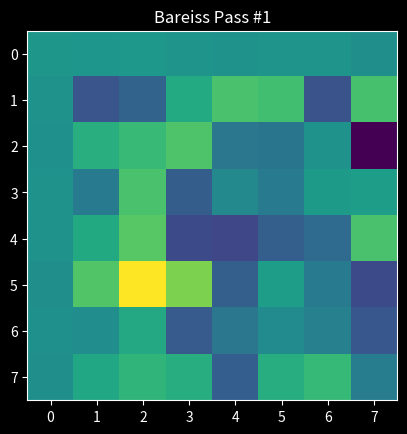
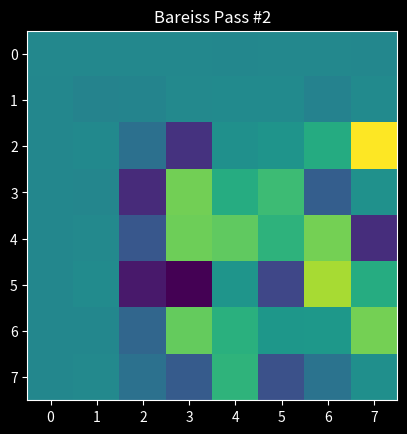
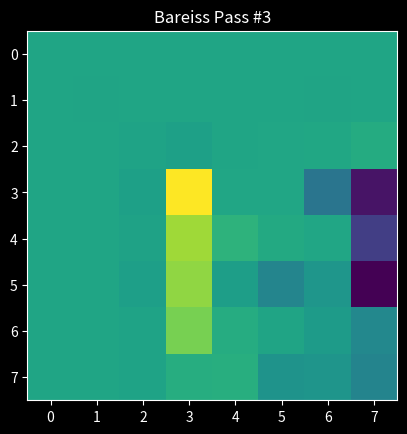
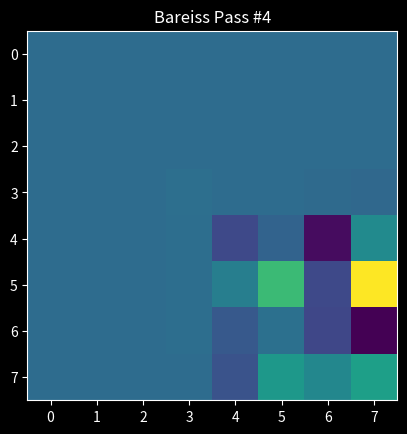
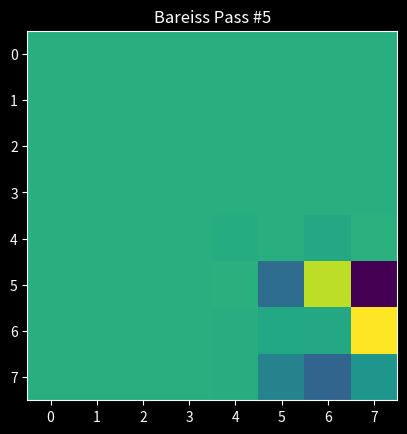
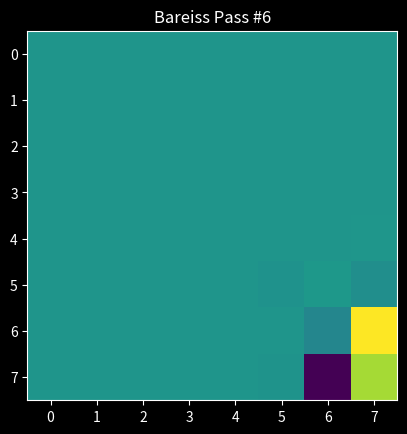
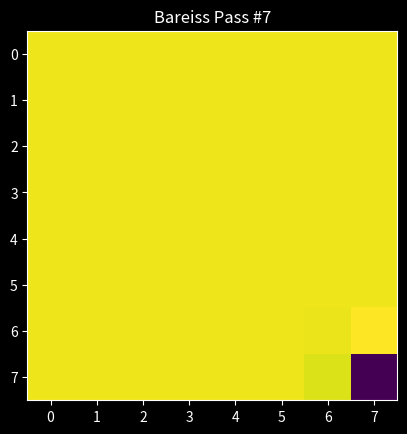

Write Python code to recreate these figures, in order.
import numpy as np
import matplotlib.pyplot as plt

frames = []

def bareiss(A: np.ndarray):
    # Get the dimensions of the matrix
    m, n = np.shape(A)
    sign = 1
    
    # Check if the matrix is square; raise an error if not
    if m != n:
        raise TypeError("Matrix is not square")
    
    # Initialize the sign factor to 1 (or -1 for a row swap)
    for k in range(n - 1):
        # Iterate through columns
        if A[k][k] == 0:
            # If a zero is on the diagonal
            for l in range(k + 1, n):
                if A[l][k] != 0:
                    # Swap the two rows
                    A[l], A[k] = A[k], A[l]
                    # Update the sign factor (since we swapped a row)
                    sign = -sign
                    break
            # If we reached this point and didn't swap rows, the matrix is singular
            # so the determinant of the matrix will be zero
            if (l == n - 1):
                return 0            
        # Subtract multiples of one column from others to eliminate 
        # columns below the diagonal
        for i in range(k + 1, n):
            for j in range(k + 1, n):
                A[i][j] = A[k][k] * A[i][j] - A[i][k] * A[k][j]
                # If we're not at the top row yet, divide rows below by the pivot element
                if k != 0:
                    A[i][j] = A[i][j] // A[k - 1][k - 1]
        frames.append(A.copy())
    # The determinant the sign factor times the last diagonal element
    return (sign * A[n - 1][n - 1])


if __name__ == "__main__":
    B = np.random.randint(-20, 21, size=(8, 8), dtype=np.int64)
    bareiss_det = bareiss(B)

    plt.style.use("dark_background")
    for num, frame in enumerate(frames):
        fig, a = plt.subplots()
        a.imshow(frame)
        a.set_title(f"Bareiss Pass #{num + 1}")
        plt.savefig(f"bareiss-{num}.jpg")
